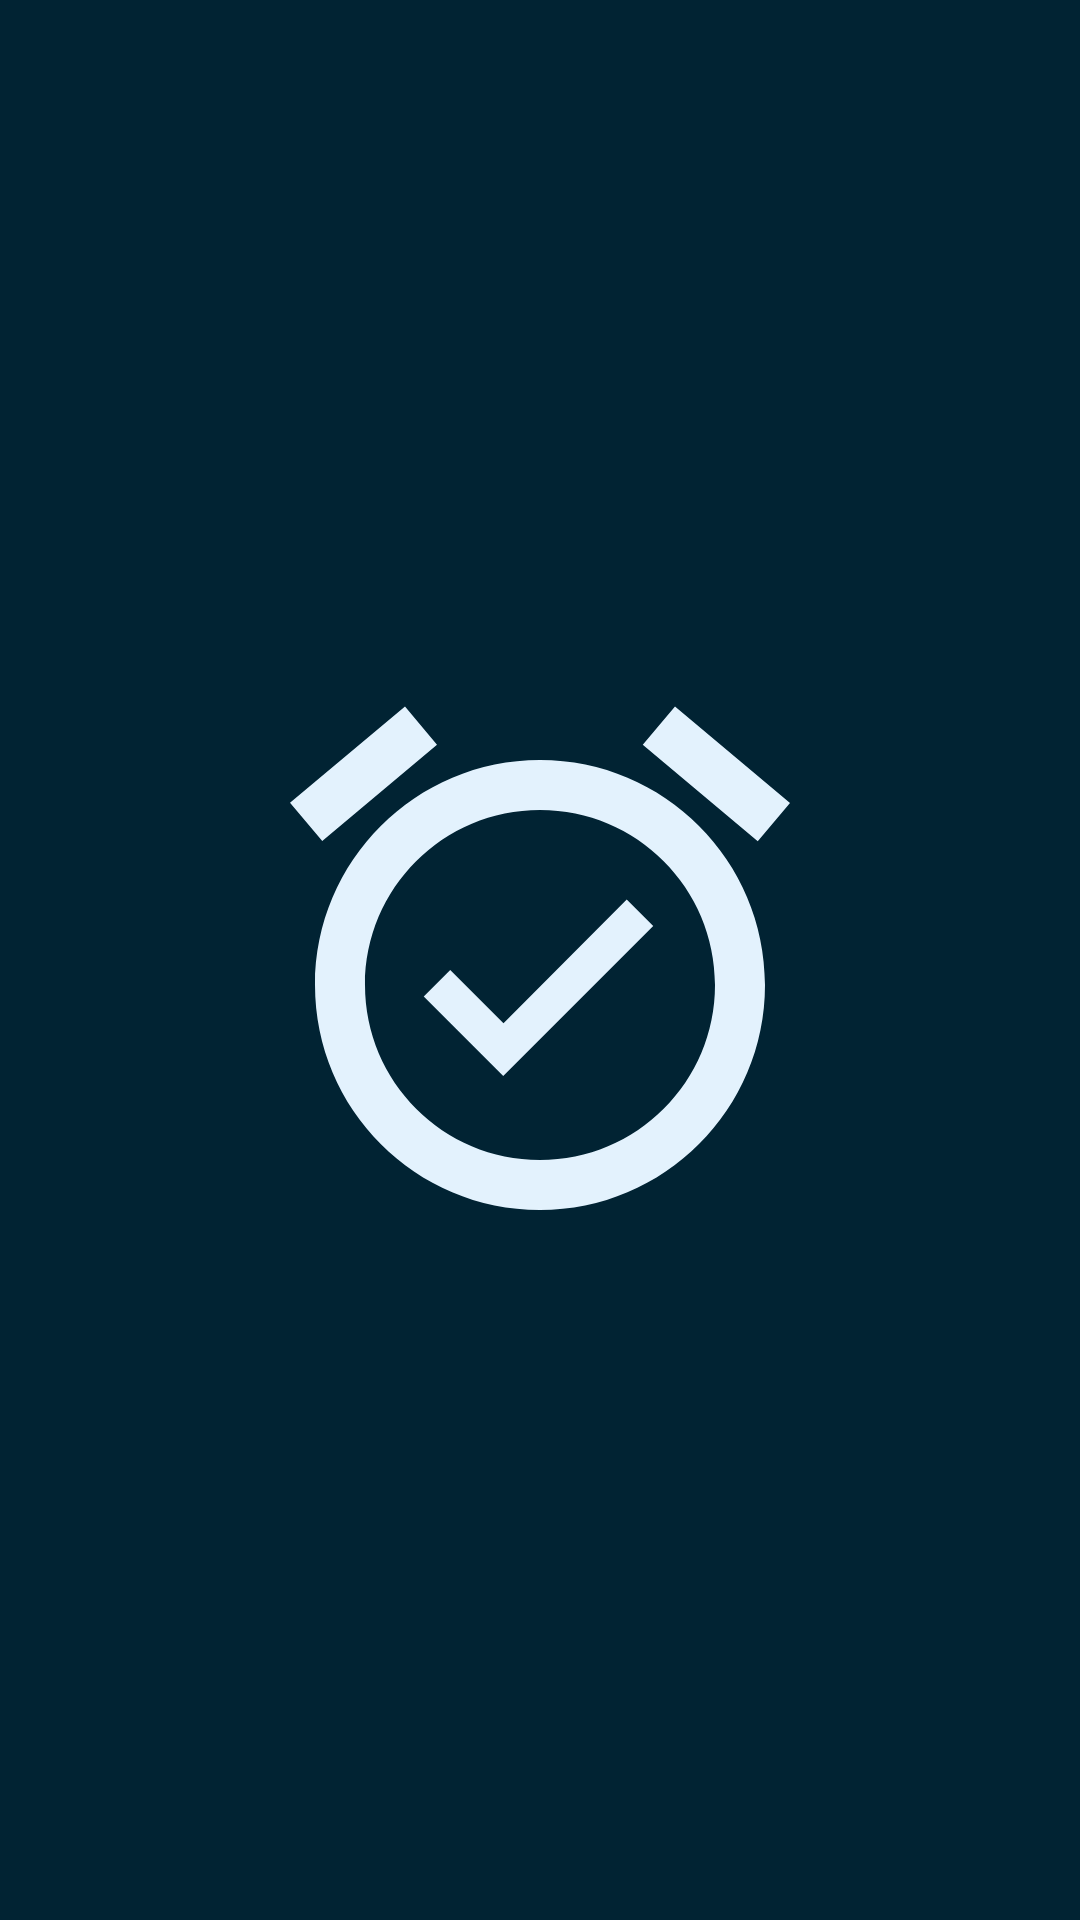

Android layout source for this screen:
<!-- AndroidManifest.xml: application theme NoActionBar -->
<!-- res/layout/splashscreen_xml.xml -->
<?xml version="1.0" encoding="utf-8"?>
<RelativeLayout
    xmlns:android="http://schemas.android.com/apk/res/android" android:layout_width="match_parent"
    android:layout_height="match_parent"
    android:background="@color/customPrimary">

    <ImageView
        android:layout_width="200dp"
        android:layout_height="200dp"
        android:src="@drawable/ic_alarm_on_black_splash_screen_24dp"
        android:layout_centerInParent="true"/>



</RelativeLayout>
<!-- resources referenced by this layout -->
<resources>
  <color name="customPrimary">#012333</color>
  <!-- drawable ic_alarm_on_black_splash_screen_24dp (drawable) -->
  <vector android:height="40dp" android:viewportHeight="24.0"
      android:viewportWidth="24.0" android:width="40dp" xmlns:android="http://schemas.android.com/apk/res/android">
      <path android:fillColor="#E3F2FD" android:pathData="M22,5.72l-4.6,-3.86 -1.29,1.53 4.6,3.86L22,5.72zM7.88,3.39L6.6,1.86 2,5.71l1.29,1.53 4.59,-3.85zM12,4c-4.97,0 -9,4.03 -9,9s4.02,9 9,9c4.97,0 9,-4.03 9,-9s-4.03,-9 -9,-9zM12,20c-3.87,0 -7,-3.13 -7,-7s3.13,-7 7,-7 7,3.13 7,7 -3.13,7 -7,7zM10.54,14.53L8.41,12.4l-1.06,1.06 3.18,3.18 6,-6 -1.06,-1.06 -4.93,4.95z"/>
  </vector>
  <style name="NoActionBar" parent="Theme.AppCompat.Light.NoActionBar">
          <item name="windowActionBar">false</item>
          <item name="windowNoTitle">true</item>
      </style>
</resources>
